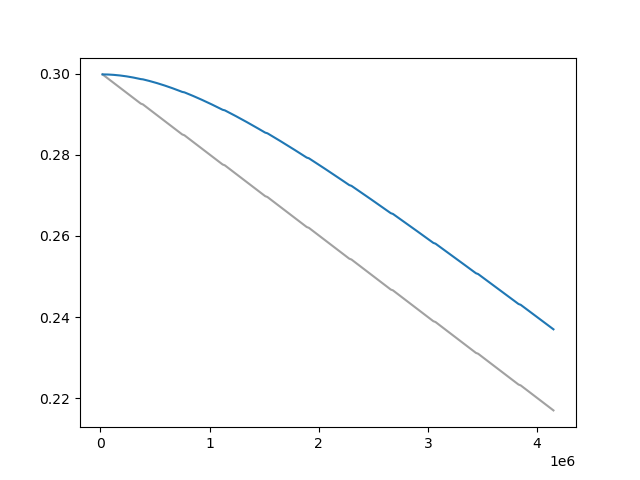

Values plotted in this chart, from the file beside it:
Wall time, Step, Value
1712929237, 20000, 0.2998
1712929268, 30000, 0.2996
1712929299, 40000, 0.2994
1712929330, 50000, 0.2992
1712929361, 60000, 0.299
1712929392, 70000, 0.2988
1712929423, 80000, 0.2986
1712929453, 90000, 0.2984
1712929484, 100000, 0.2982
1712929514, 110000, 0.2979
1712929544, 120000, 0.2977
1712929574, 130000, 0.2975
1712929606, 140000, 0.2973
1712929636, 150000, 0.2971
1712929666, 160000, 0.2969
1712929696, 170000, 0.2967
1712929727, 180000, 0.2965
1712929758, 190000, 0.2963
1712929790, 200000, 0.2961
1712929821, 210000, 0.2959
1712929853, 220000, 0.2957
1712929884, 230000, 0.2955
1712929914, 240000, 0.2953
1712929945, 250000, 0.2951
1712929976, 260000, 0.2949
1712930007, 270000, 0.2947
1712930037, 280000, 0.2945
1712930068, 290000, 0.2942
1712930099, 300000, 0.294
1712930129, 310000, 0.2938
1712930160, 320000, 0.2936
1712930191, 330000, 0.2934
1712930221, 340000, 0.2932
1712930252, 350000, 0.293
1712930282, 360000, 0.2928
1712930313, 370000, 0.2926
1712930372, 390000, 0.2924
1712930403, 400000, 0.2922
1712930433, 410000, 0.292
1712930464, 420000, 0.2918
1712930495, 430000, 0.2916
1712930525, 440000, 0.2914
1712930557, 450000, 0.2912
1712930588, 460000, 0.291
1712930619, 470000, 0.2908
1712930649, 480000, 0.2906
1712930679, 490000, 0.2903
1712930710, 500000, 0.2901
1712930743, 510000, 0.2899
1712930774, 520000, 0.2897
1712930805, 530000, 0.2895
1712930836, 540000, 0.2893
1712930867, 550000, 0.2891
1712930898, 560000, 0.2889
1712930928, 570000, 0.2887
1712930958, 580000, 0.2885
1712930988, 590000, 0.2883
1712931019, 600000, 0.2881
1712931050, 610000, 0.2879
1712931080, 620000, 0.2877
... 344 more rows
